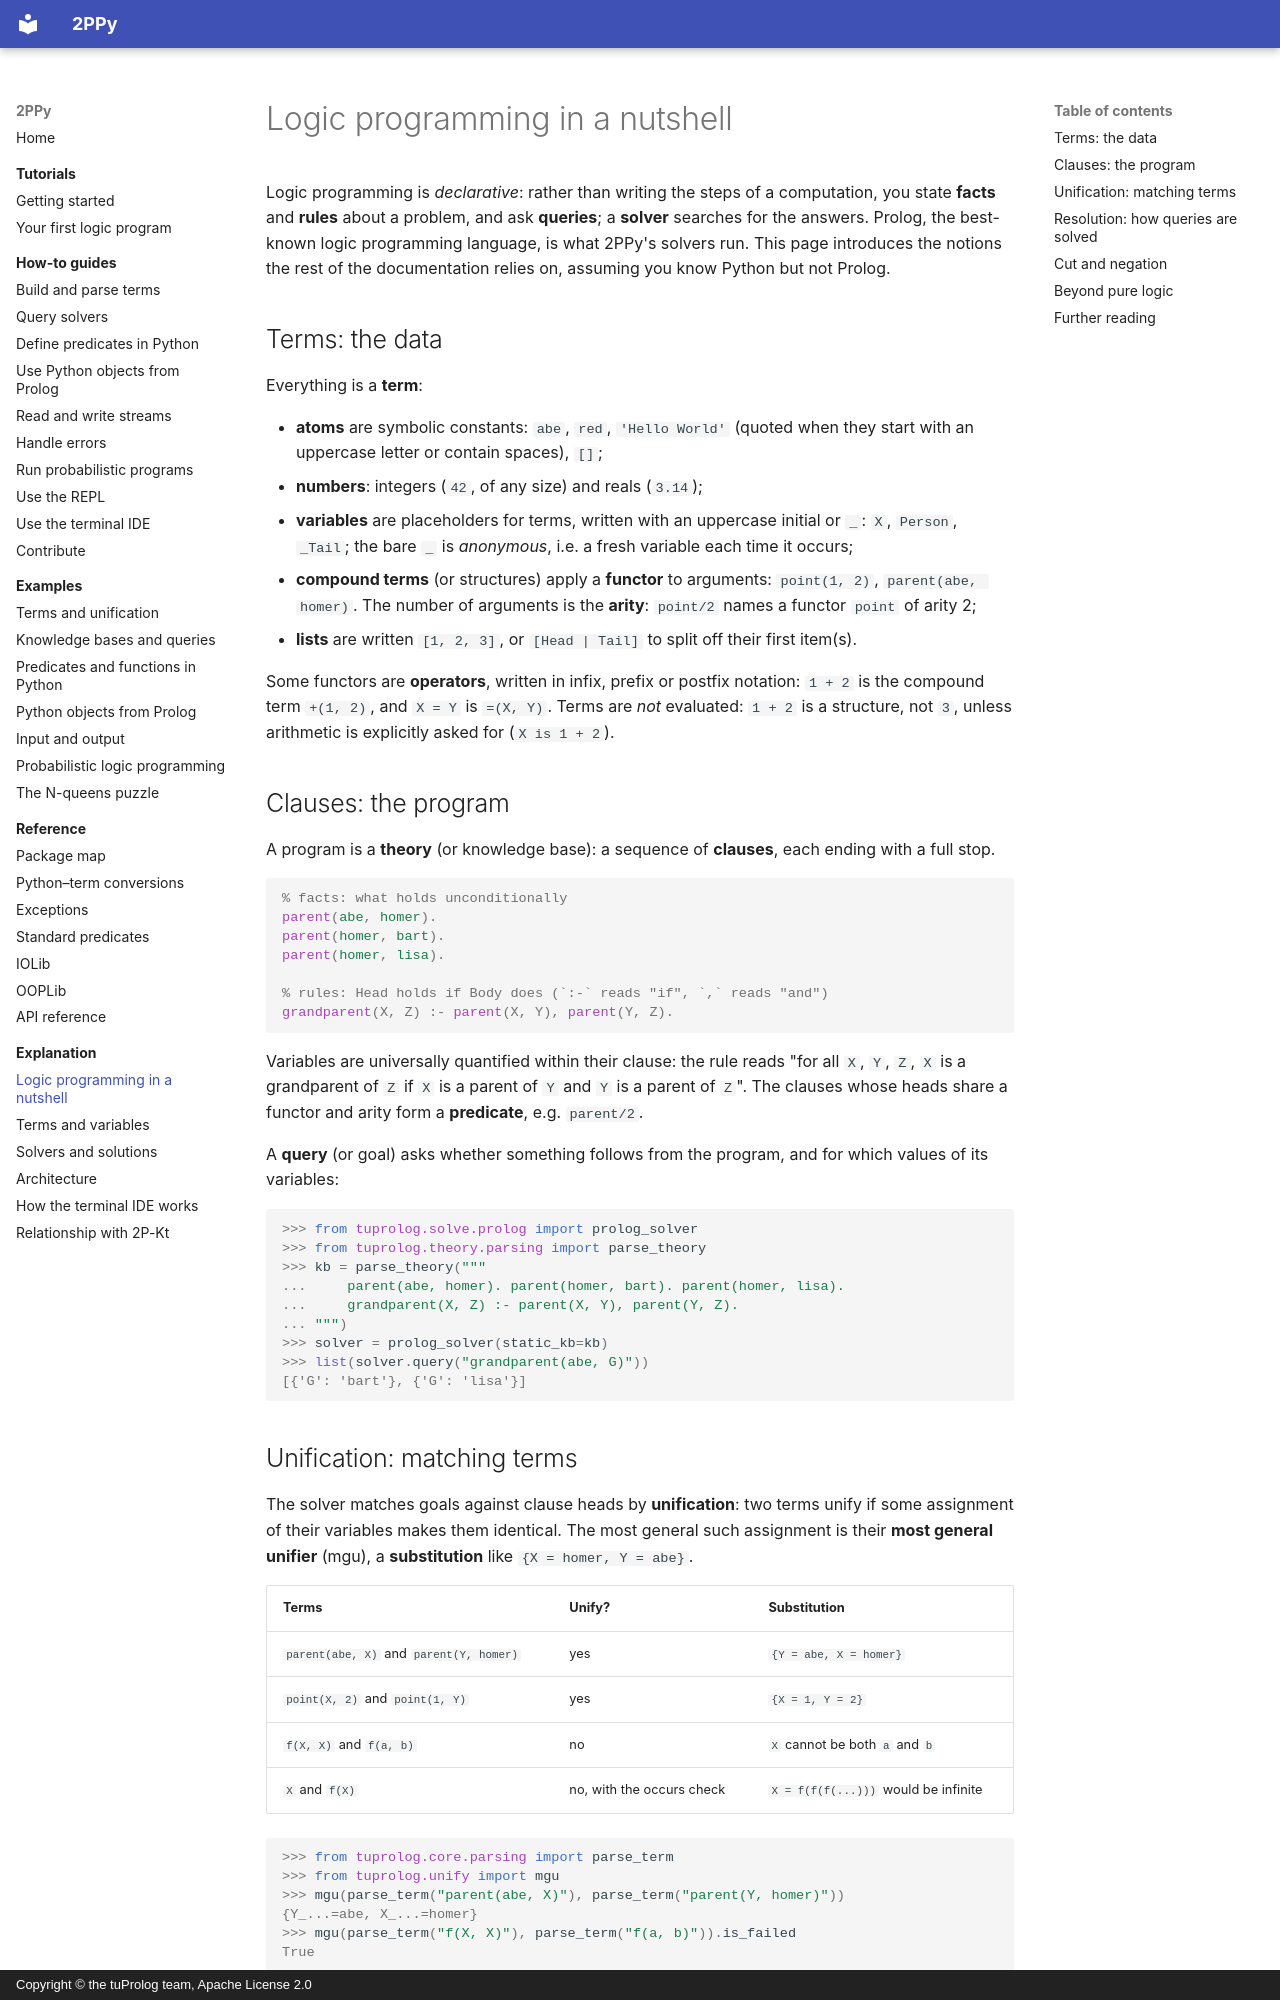

repository: tuProlog/2ppy · page: explanation/logic-programming/index.html · generator: mkdocs · copyright: Copyright © the tuProlog team, Apache License 2.0

# Logic programming in a nutshell

Logic programming is *declarative*: rather than writing the steps of a computation, you state
**facts** and **rules** about a problem, and ask **queries**; a **solver** searches for the
answers. Prolog, the best-known logic programming language, is what 2PPy's solvers run. This page
introduces the notions the rest of the documentation relies on, assuming you know Python but not
Prolog.

## Terms: the data

Everything is a **term**:

- **atoms** are symbolic constants: `abe`, `red`, `'Hello World'` (quoted when they start with an
  uppercase letter or contain spaces), `[]`;
- **numbers**: integers (`42`, of any size) and reals (`3.14`);
- **variables** are placeholders for terms, written with an uppercase initial or `_`: `X`,
  `Person`, `_Tail`; the bare `_` is *anonymous*, i.e. a fresh variable each time it occurs;
- **compound terms** (or structures) apply a **functor** to arguments: `point(1, 2)`,
  `parent(abe, homer)`. The number of arguments is the **arity**: `point/2` names a functor
  `point` of arity 2;
- **lists** are written `[1, 2, 3]`, or `[Head | Tail]` to split off their first item(s).

Some functors are **operators**, written in infix, prefix or postfix notation: `1 + 2` is the
compound term `+(1, 2)`, and `X = Y` is `=(X, Y)`. Terms are *not* evaluated: `1 + 2` is a
structure, not `3`, unless arithmetic is explicitly asked for (`X is 1 + 2`).

## Clauses: the program

A program is a **theory** (or knowledge base): a sequence of **clauses**, each ending with a
full stop.

```prolog
% facts: what holds unconditionally
parent(abe, homer).
parent(homer, bart).
parent(homer, lisa).

% rules: Head holds if Body does (`:-` reads "if", `,` reads "and")
grandparent(X, Z) :- parent(X, Y), parent(Y, Z).
```

Variables are universally quantified within their clause: the rule reads "for all `X`, `Y`, `Z`,
`X` is a grandparent of `Z` if `X` is a parent of `Y` and `Y` is a parent of `Z`". The clauses
whose heads share a functor and arity form a **predicate**, e.g. `parent/2`.

A **query** (or goal) asks whether something follows from the program, and for which values of
its variables:

```pycon
>>> from tuprolog.solve.prolog import prolog_solver
>>> from tuprolog.theory.parsing import parse_theory
>>> kb = parse_theory("""
...     parent(abe, homer). parent(homer, bart). parent(homer, lisa).
...     grandparent(X, Z) :- parent(X, Y), parent(Y, Z).
... """)
>>> solver = prolog_solver(static_kb=kb)
>>> list(solver.query("grandparent(abe, G)"))
[{'G': 'bart'}, {'G': 'lisa'}]

```

## Unification: matching terms

The solver matches goals against clause heads by **unification**: two terms unify if some
assignment of their variables makes them identical. The most general such assignment is their
**most general unifier** (mgu), a **substitution** like `{X = homer, Y = abe}`.

| Terms | Unify? | Substitution |
|---|---|---|
| `parent(abe, X)` and `parent(Y, homer)` | yes | `{Y = abe, X = homer}` |
| `point(X, 2)` and `point(1, Y)` | yes | `{X = 1, Y = 2}` |
| `f(X, X)` and `f(a, b)` | no | `X` cannot be both `a` and `b` |
| `X` and `f(X)` | no, with the occurs check | `X = f(f(f(...)))` would be infinite |

```pycon
>>> from tuprolog.core.parsing import parse_term
>>> from tuprolog.unify import mgu
>>> mgu(parse_term("parent(abe, X)"), parse_term("parent(Y, homer)"))
{Y_...=abe, X_...=homer}
>>> mgu(parse_term("f(X, X)"), parse_term("f(a, b)")).is_failed
True

```

Unification works both ways: there are no input and output arguments. `parent(homer, C)` asks
for homer's children, `parent(P, bart)` for bart's parents, with the same clauses.
